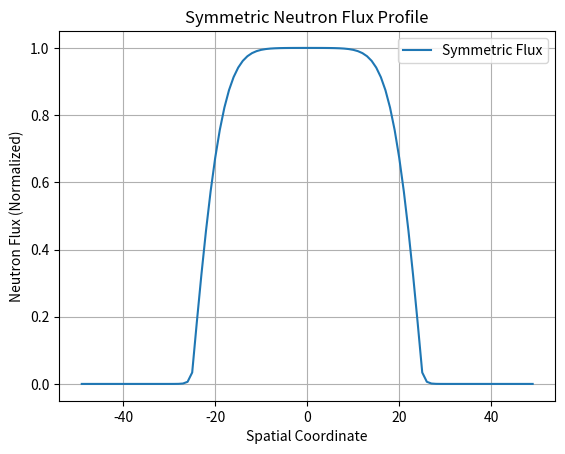

Generate this figure with matplotlib:
import numpy as np
import matplotlib.pyplot as plt

# --- Physical and Numerical Constants ---
D = 1.0                 # Diffusion coefficient
SIGMA_A = 0.6           # Absorption cross section (left material)
SIGMA_B = 1.5           # Absorption cross section (right material)
SIGMA_F = 0.1           # Fission cross section (assumed same everywhere)
NU = 2.5                # Average number of neutrons per fission
L = 100                 # Total length of system
N = 50                  # Number of discretization points (higher resolution)
h = L / N               # Mesh spacing (cell width)
material_boundary = int(0.5 * N)  # Middle of domain (where material changes)

# --- Matrix Assembly: Diffusion + Absorption System ---
def create_matrix_A(N, D, SIGMA_A, SIGMA_B, material_boundary, h):
    """Creates the A matrix for the diffusion equation with spatially varying absorption."""
    A = np.zeros((N, N))

    for i in range(N):
        # Use correct absorption value based on spatial location
        sigma = SIGMA_A if i < material_boundary else SIGMA_B

        if i == 0:
            # Reflecting boundary condition on the left
            A[i, i] = 2 * D / h**2 + sigma
            A[i, i + 1] = -2 * D / h**2
        elif i == N - 1:
            # Vacuum boundary condition on the right
            A[i, i] = D / h**2 + sigma
            A[i, i - 1] = -2 * D / h**2
        else:
            # Standard internal cell discretization
            A[i, i - 1] = -D / h**2
            A[i, i]     = 2 * D / h**2 + sigma
            A[i, i + 1] = -D / h**2
    return A

# --- Matrix Assembly: Fission Source Matrix ---
def create_matrix_F(N, SIGMA_F, NU):
    """Creates the diagonal fission matrix F = NU * SIGMA_F * I"""
    return np.diag(np.full(N, NU * SIGMA_F))

# --- Eigenvalue Solver Using Inverse Power Method (Stable) ---
def gauss_seidel_eigenvalue(A, F, tol=1e-5, max_iter=100):
    """Iteratively solves A*phi = (1/k)*F*phi using power iteration."""
    N = A.shape[0]
    phi = np.ones(N)  # Initial guess for flux
    k = 1.0           # Initial guess for eigenvalue

    for _ in range(max_iter):
        # Solve for new phi using linear solve
        phi_new = np.linalg.solve(A, (1 / k) * F @ phi)

        # Normalize flux vector
        phi_new /= np.linalg.norm(phi_new)

        # Update eigenvalue estimate
        k_new = np.dot(phi_new, F @ phi_new) / np.dot(phi_new, A @ phi_new)

        # Check for convergence
        if np.abs(k_new - k) < tol:
            return 1 / k_new, phi_new

        phi = phi_new
        k = k_new

    return 1 / k, phi

# --- Eigenvalue Test Using Direct Matrix Inversion ---
def eigenvalue_test(A, F):
    """Computes eigenvalues/eigenvectors from the generalized eigenvalue problem."""
    F_inv = np.linalg.inv(F)
    M = F_inv @ A
    eigenvalues, eigenvectors = np.linalg.eig(M)
    return eigenvalues, eigenvectors

# --- Visualization: Flux Distribution ---
def plot_flux_distributions(eigenvectors, N):
    """Plots the flux distribution using the first eigenmode."""
    x = np.linspace(0, N - 1, N)
    flux = np.abs(eigenvectors[:, 0])
    flux /= np.max(flux)

    plt.plot(x, flux, label='Normalized Flux')
    plt.xlabel('Cell Index')
    plt.ylabel('Neutron Flux (Relative)')
    plt.title('Neutron Flux Distribution (First Eigenvector)')
    plt.grid(True)
    plt.legend()
    plt.show()

# --- Visualization: Matrix Heatmap ---
def plot_matrix_heatmap(matrix, title='Matrix Heatmap'):
    """Visualizes any matrix as a heatmap (useful for debugging)."""
    plt.figure(figsize=(8, 6))
    plt.imshow(matrix, cmap='hot', interpolation='nearest')
    plt.colorbar()
    plt.title(title)
    plt.xlabel('Column Index')
    plt.ylabel('Row Index')
    plt.show()

def plot_symmetric_flux(flux, N):
    """Plots the flux mirrored across the y-axis to visualize symmetry."""
    flux = np.abs(flux)
    flux /= np.max(flux)

    x_positive = np.linspace(0, N - 1, N)
    x_negative = -np.flip(x_positive)
    x_full = np.concatenate((x_negative, x_positive))
    
    flux_mirrored = np.flip(flux)
    flux_full = np.concatenate((flux_mirrored, flux))

    plt.plot(x_full, flux_full, label='Symmetric Flux')
    plt.xlabel('Spatial Coordinate')
    plt.ylabel('Neutron Flux (Normalized)')
    plt.title('Symmetric Neutron Flux Profile')
    plt.grid(True)
    plt.legend()
    plt.show()
    

# === MAIN EXECUTION ===

# Assemble system matrices
A = create_matrix_A(N, D, SIGMA_A, SIGMA_B, material_boundary, h)
F = create_matrix_F(N, SIGMA_F, NU)

# Solve using direct eigenvalue method (matrix inversion)
eigenvalues, eigenvectors = eigenvalue_test(A, F)

# Solve using iterative Gauss-Seidel-like method
k_inv, flux = gauss_seidel_eigenvalue(A, F)

# Output results
print(f"\nConverged eigenvalue (1/k): {k_inv:.4f}")
print(f"Flux distribution:\n{flux}")

plot_symmetric_flux(flux, N)


